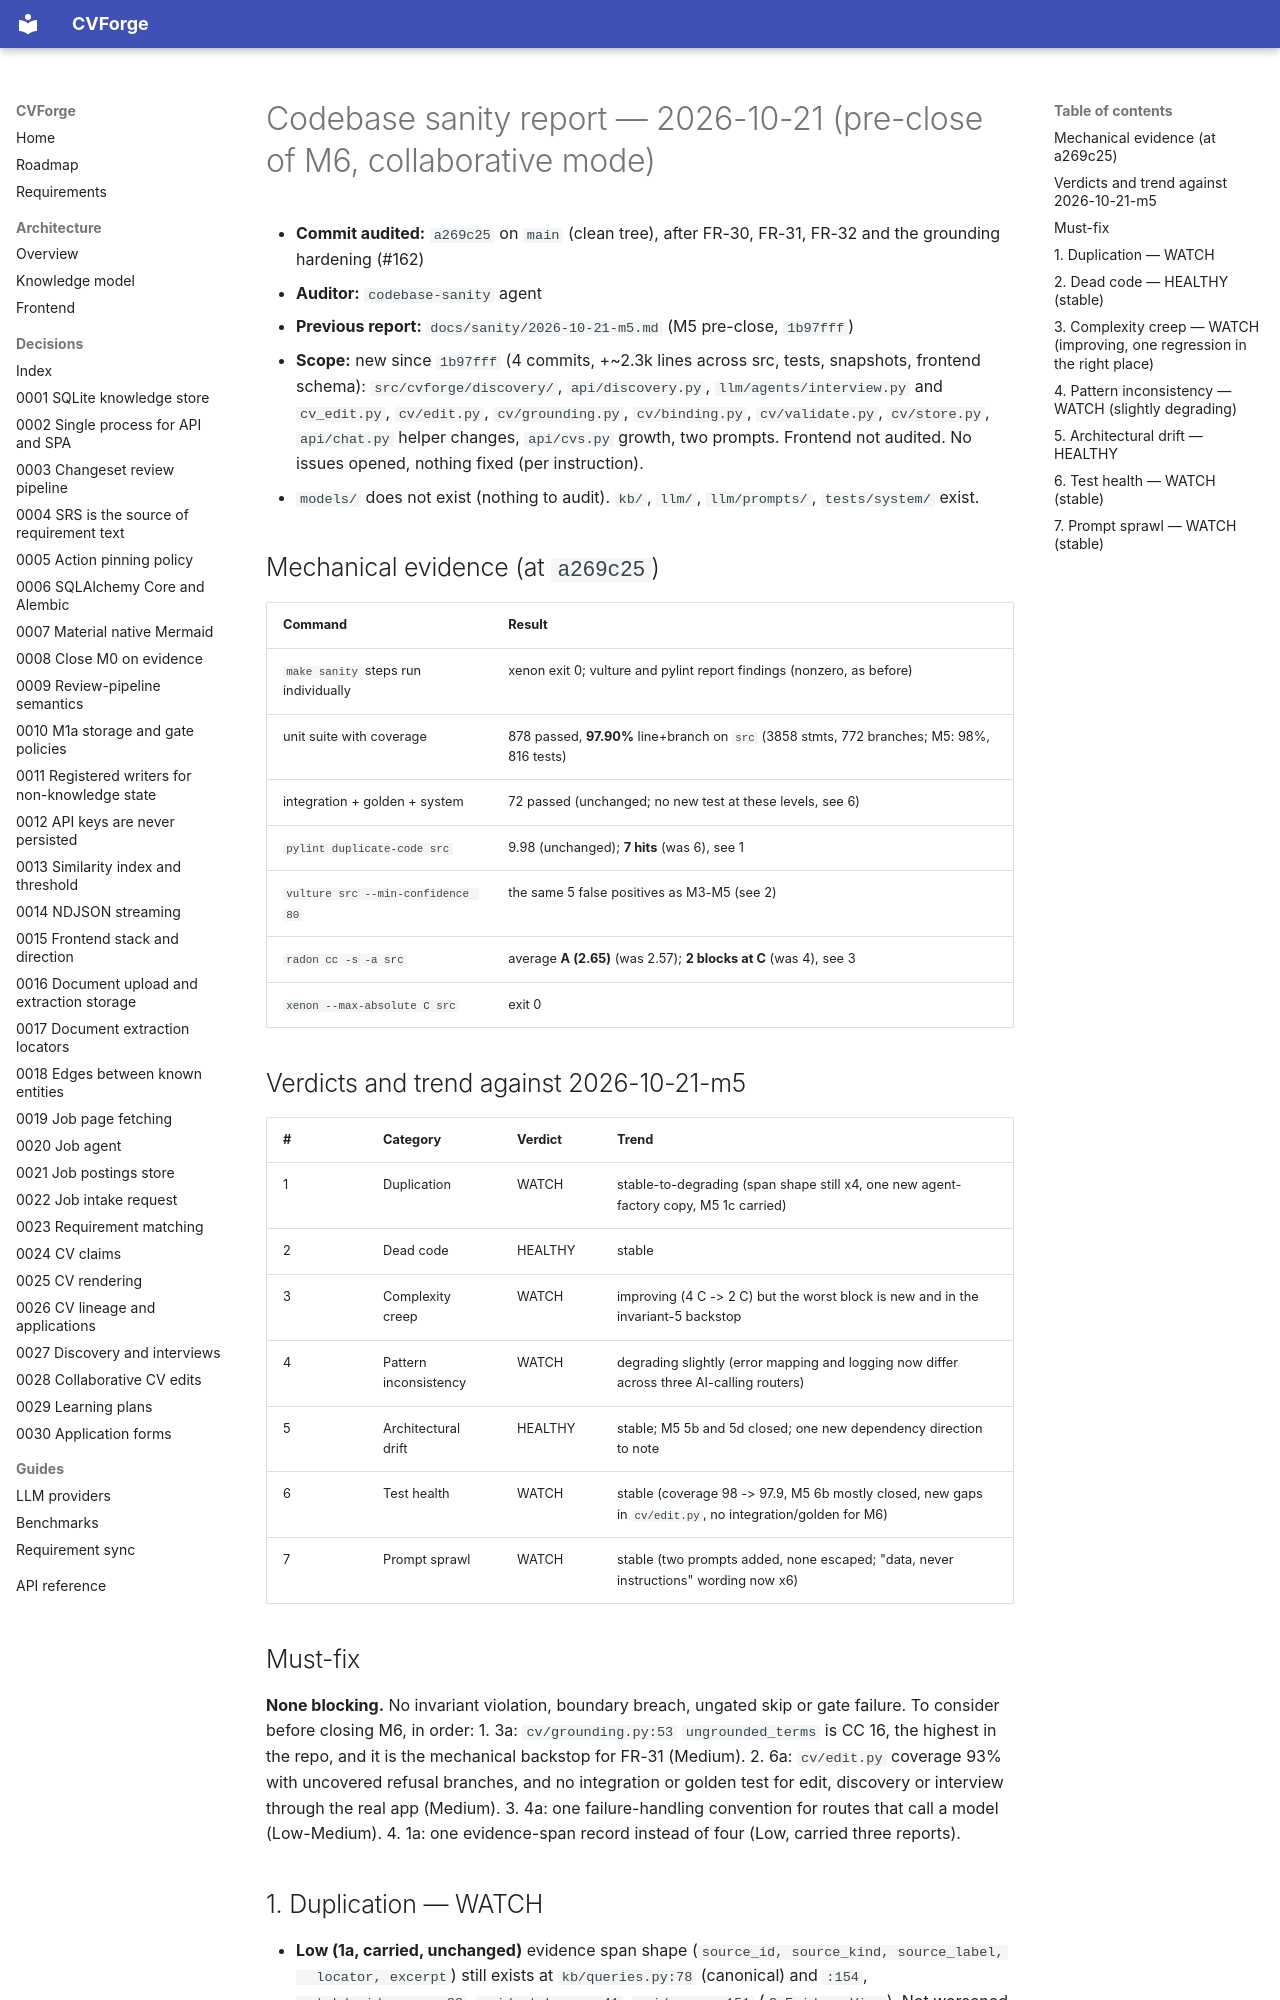

repository: SelfishCoconut/cvforge · page: sanity/2026-10-21-m6/index.html · generator: mkdocs

# Codebase sanity report — 2026-10-21 (pre-close of M6, collaborative mode)

- **Commit audited:** `a269c25` on `main` (clean tree), after FR-30, FR-31, FR-32 and the grounding hardening (#162)
- **Auditor:** `codebase-sanity` agent
- **Previous report:** `docs/sanity/2026-10-21-m5.md` (M5 pre-close, `1b97fff`)
- **Scope:** new since `1b97fff` (4 commits, +~2.3k lines across src, tests, snapshots, frontend schema): `src/cvforge/discovery/`, `api/discovery.py`, `llm/agents/interview.py` and `cv_edit.py`, `cv/edit.py`, `cv/grounding.py`, `cv/binding.py`, `cv/validate.py`, `cv/store.py`, `api/chat.py` helper changes, `api/cvs.py` growth, two prompts. Frontend not audited. No issues opened, nothing fixed (per instruction).
- `models/` does not exist (nothing to audit). `kb/`, `llm/`, `llm/prompts/`, `tests/system/` exist.

## Mechanical evidence (at `a269c25`)

| Command | Result |
|---|---|
| `make sanity` steps run individually | xenon exit 0; vulture and pylint report findings (nonzero, as before) |
| unit suite with coverage | 878 passed, **97.90%** line+branch on `src` (3858 stmts, 772 branches; M5: 98%, 816 tests) |
| integration + golden + system | 72 passed (unchanged; no new test at these levels, see 6) |
| `pylint duplicate-code src` | 9.98 (unchanged); **7 hits** (was 6), see 1 |
| `vulture src --min-confidence 80` | the same 5 false positives as M3-M5 (see 2) |
| `radon cc -s -a src` | average **A (2.65)** (was 2.57); **2 blocks at C** (was 4), see 3 |
| `xenon --max-absolute C src` | exit 0 |

## Verdicts and trend against 2026-10-21-m5

| # | Category | Verdict | Trend |
|---|---|---|---|
| 1 | Duplication | WATCH | stable-to-degrading (span shape still x4, one new agent-factory copy, M5 1c carried) |
| 2 | Dead code | HEALTHY | stable |
| 3 | Complexity creep | WATCH | improving (4 C -> 2 C) but the worst block is new and in the invariant-5 backstop |
| 4 | Pattern inconsistency | WATCH | degrading slightly (error mapping and logging now differ across three AI-calling routers) |
| 5 | Architectural drift | HEALTHY | stable; M5 5b and 5d closed; one new dependency direction to note |
| 6 | Test health | WATCH | stable (coverage 98 -> 97.9, M5 6b mostly closed, new gaps in `cv/edit.py`, no integration/golden for M6) |
| 7 | Prompt sprawl | WATCH | stable (two prompts added, none escaped; "data, never instructions" wording now x6) |

## Must-fix

**None blocking.** No invariant violation, boundary breach, ungated skip or gate failure. To
consider before closing M6, in order:
1. 3a: `cv/grounding.py:53` `ungrounded_terms` is CC 16, the highest in the repo, and it is the
   mechanical backstop for FR-31 (Medium).
2. 6a: `cv/edit.py` coverage 93% with uncovered refusal branches, and no integration or golden
   test for edit, discovery or interview through the real app (Medium).
3. 4a: one failure-handling convention for routes that call a model (Low-Medium).
4. 1a: one evidence-span record instead of four (Low, carried three reports).
